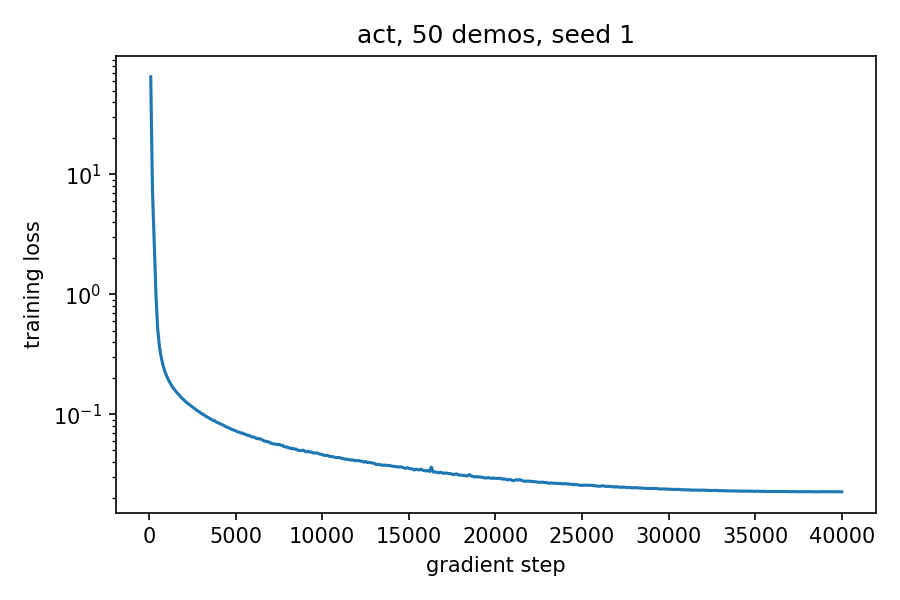

The data file committed next to this chart (first rows):
step, loss, lr, extra, elapsed_s
100, 65.25, 2.019968849221238e-05, {"l1": 0.43337565660476685, "kl": 1.1578…, 7.1
200, 7.302, 4.0197520312881384e-05, {"l1": 0.30683663487434387, "kl": 0.4085…, 13.1
300, 2.657, 6.019164514956182e-05, {"l1": 0.23840577900409698, "kl": 0.1308…, 19.2
400, 1.005, 8.018021307066584e-05, {"l1": 0.2095310091972351, "kl": 0.04503…, 25.3
500, 0.5174, 9.996145181203615e-05, {"l1": 0.18846061825752258, "kl": 0.0217…, 31.3
600, 0.3685, 9.994449374809851e-05, {"l1": 0.1673578917980194, "kl": 0.01656…, 37.4
700, 0.3007, 9.992445487252691e-05, {"l1": 0.15434415638446808, "kl": 0.0115…, 43.4
800, 0.2602, 9.990133642141359e-05, {"l1": 0.15451426804065704, "kl": 0.0088…, 49.5
900, 0.2315, 9.987513982081351e-05, {"l1": 0.1427438110113144, "kl": 0.00734…, 55.6
1000, 0.2118, 9.98458666866564e-05, {"l1": 0.14145369827747345, "kl": 0.0063…, 61.6
1100, 0.1967, 9.981351882464706e-05, {"l1": 0.13343381881713867, "kl": 0.0055…, 67.8
1200, 0.1846, 9.977809823015401e-05, {"l1": 0.12205125391483307, "kl": 0.0052…, 73.8
1300, 0.1748, 9.973960708808633e-05, {"l1": 0.12892740964889526, "kl": 0.0044…, 79.7
1400, 0.1659, 9.9698047772759e-05, {"l1": 0.12062064558267593, "kl": 0.0038…, 85.6
1500, 0.1587, 9.965342284774632e-05, {"l1": 0.11946909129619598, "kl": 0.0035…, 91.5
1600, 0.1521, 9.96057350657239e-05, {"l1": 0.11998582631349564, "kl": 0.0031…, 97.2
1700, 0.1467, 9.955498736829875e-05, {"l1": 0.11484112590551376, "kl": 0.0032…, 103.0
1800, 0.1416, 9.950118288582788e-05, {"l1": 0.11123618483543396, "kl": 0.0029…, 108.9
1900, 0.1365, 9.944432493722524e-05, {"l1": 0.10952863842248917, "kl": 0.0024…, 114.9
2000, 0.1325, 9.938441702975689e-05, {"l1": 0.1068485677242279, "kl": 0.00229…, 120.8
2100, 0.1282, 9.932146285882477e-05, {"l1": 0.10372326523065567, "kl": 0.0021…, 126.9
2200, 0.1245, 9.92554663077387e-05, {"l1": 0.10144057869911194, "kl": 0.0019…, 133.0
2300, 0.1214, 9.918643144747681e-05, {"l1": 0.10567767173051834, "kl": 0.0020…, 138.9
2400, 0.1184, 9.911436253643445e-05, {"l1": 0.10491276532411575, "kl": 0.0016…, 144.9
2500, 0.1154, 9.903926402016153e-05, {"l1": 0.0935884416103363, "kl": 0.00179…, 150.8
2600, 0.1125, 9.896114053108829e-05, {"l1": 0.0946073830127716, "kl": 0.00159…, 156.7
2700, 0.1097, 9.887999688823955e-05, {"l1": 0.09540009498596191, "kl": 0.0014…, 162.6
2800, 0.1072, 9.879583809693738e-05, {"l1": 0.09273746609687805, "kl": 0.0014…, 168.5
2900, 0.1047, 9.870866934849248e-05, {"l1": 0.09093118458986282, "kl": 0.0013…, 174.3
3000, 0.1024, 9.861849601988383e-05, {"l1": 0.08991756290197372, "kl": 0.0012…, 180.1
3100, 0.1001, 9.852532367342713e-05, {"l1": 0.08623182028532028, "kl": 0.0010…, 186.1
3200, 0.09848, 9.842915805643155e-05, {"l1": 0.08696679770946503, "kl": 0.0010…, 192.1
3300, 0.09586, 9.833000510084537e-05, {"l1": 0.07870757579803467, "kl": 0.0010…, 198.2
3400, 0.09447, 9.822787092288991e-05, {"l1": 0.08449912071228027, "kl": 0.0010…, 204.1
3500, 0.09233, 9.812276182268236e-05, {"l1": 0.08095347881317139, "kl": 0.0009…, 209.9
3600, 0.09082, 9.801468428384716e-05, {"l1": 0.0819924995303154, "kl": 0.00085…, 215.8
3700, 0.08912, 9.790364497311597e-05, {"l1": 0.08299924433231354, "kl": 0.0008…, 221.7
3800, 0.08827, 9.778965073991651e-05, {"l1": 0.08077393472194672, "kl": 0.0008…, 227.6
3900, 0.08597, 9.767270861595005e-05, {"l1": 0.0757565125823021, "kl": 0.00069…, 233.4
4000, 0.0849, 9.755282581475769e-05, {"l1": 0.07680870592594147, "kl": 0.0006…, 239.3
4100, 0.0835, 9.743000973127523e-05, {"l1": 0.07742106169462204, "kl": 0.0006…, 245.2
4200, 0.08232, 9.730426794137727e-05, {"l1": 0.07917730510234833, "kl": 0.0006…, 251.1
4300, 0.08119, 9.717560820140969e-05, {"l1": 0.07552246004343033, "kl": 0.0006…, 256.9
4400, 0.07933, 9.704403844771128e-05, {"l1": 0.07730063796043396, "kl": 0.0005…, 262.7
4500, 0.07835, 9.690956679612421e-05, {"l1": 0.07084868848323822, "kl": 0.0004…, 268.4
4600, 0.07714, 9.677220154149337e-05, {"l1": 0.07483134418725967, "kl": 0.0005…, 274.3
4700, 0.07597, 9.663195115715471e-05, {"l1": 0.06936340779066086, "kl": 0.0004…, 280.3
4800, 0.07474, 9.648882429441257e-05, {"l1": 0.06860439479351044, "kl": 0.0004…, 286.5
4900, 0.07388, 9.634282978200604e-05, {"l1": 0.06952853500843048, "kl": 0.0004…, 292.5
5000, 0.07297, 9.619397662556435e-05, {"l1": 0.0695183053612709, "kl": 0.00040…, 298.7
5100, 0.07162, 9.604227400705133e-05, {"l1": 0.06691063940525055, "kl": 0.0003…, 304.8
5200, 0.07109, 9.588773128419906e-05, {"l1": 0.0667792335152626, "kl": 0.00038…, 310.9
5300, 0.06984, 9.573035798993069e-05, {"l1": 0.06374576687812805, "kl": 0.0003…, 316.9
5400, 0.06971, 9.557016383177227e-05, {"l1": 0.06383909285068512, "kl": 0.0003…, 322.9
5500, 0.06865, 9.540715869125407e-05, {"l1": 0.06764857470989227, "kl": 0.0003…, 328.9
5600, 0.06769, 9.524135262330098e-05, {"l1": 0.0629112720489502, "kl": 0.00031…, 334.9
5700, 0.06688, 9.507275585561229e-05, {"l1": 0.0634690597653389, "kl": 0.00027…, 340.8
5800, 0.06657, 9.490137878803079e-05, {"l1": 0.06337681412696838, "kl": 0.0002…, 346.8
5900, 0.06509, 9.472723199190125e-05, {"l1": 0.06159490719437599, "kl": 0.0002…, 352.9
6000, 0.06484, 9.45503262094184e-05, {"l1": 0.0633586049079895, "kl": 0.00023…, 359.0
... 340 more rows
